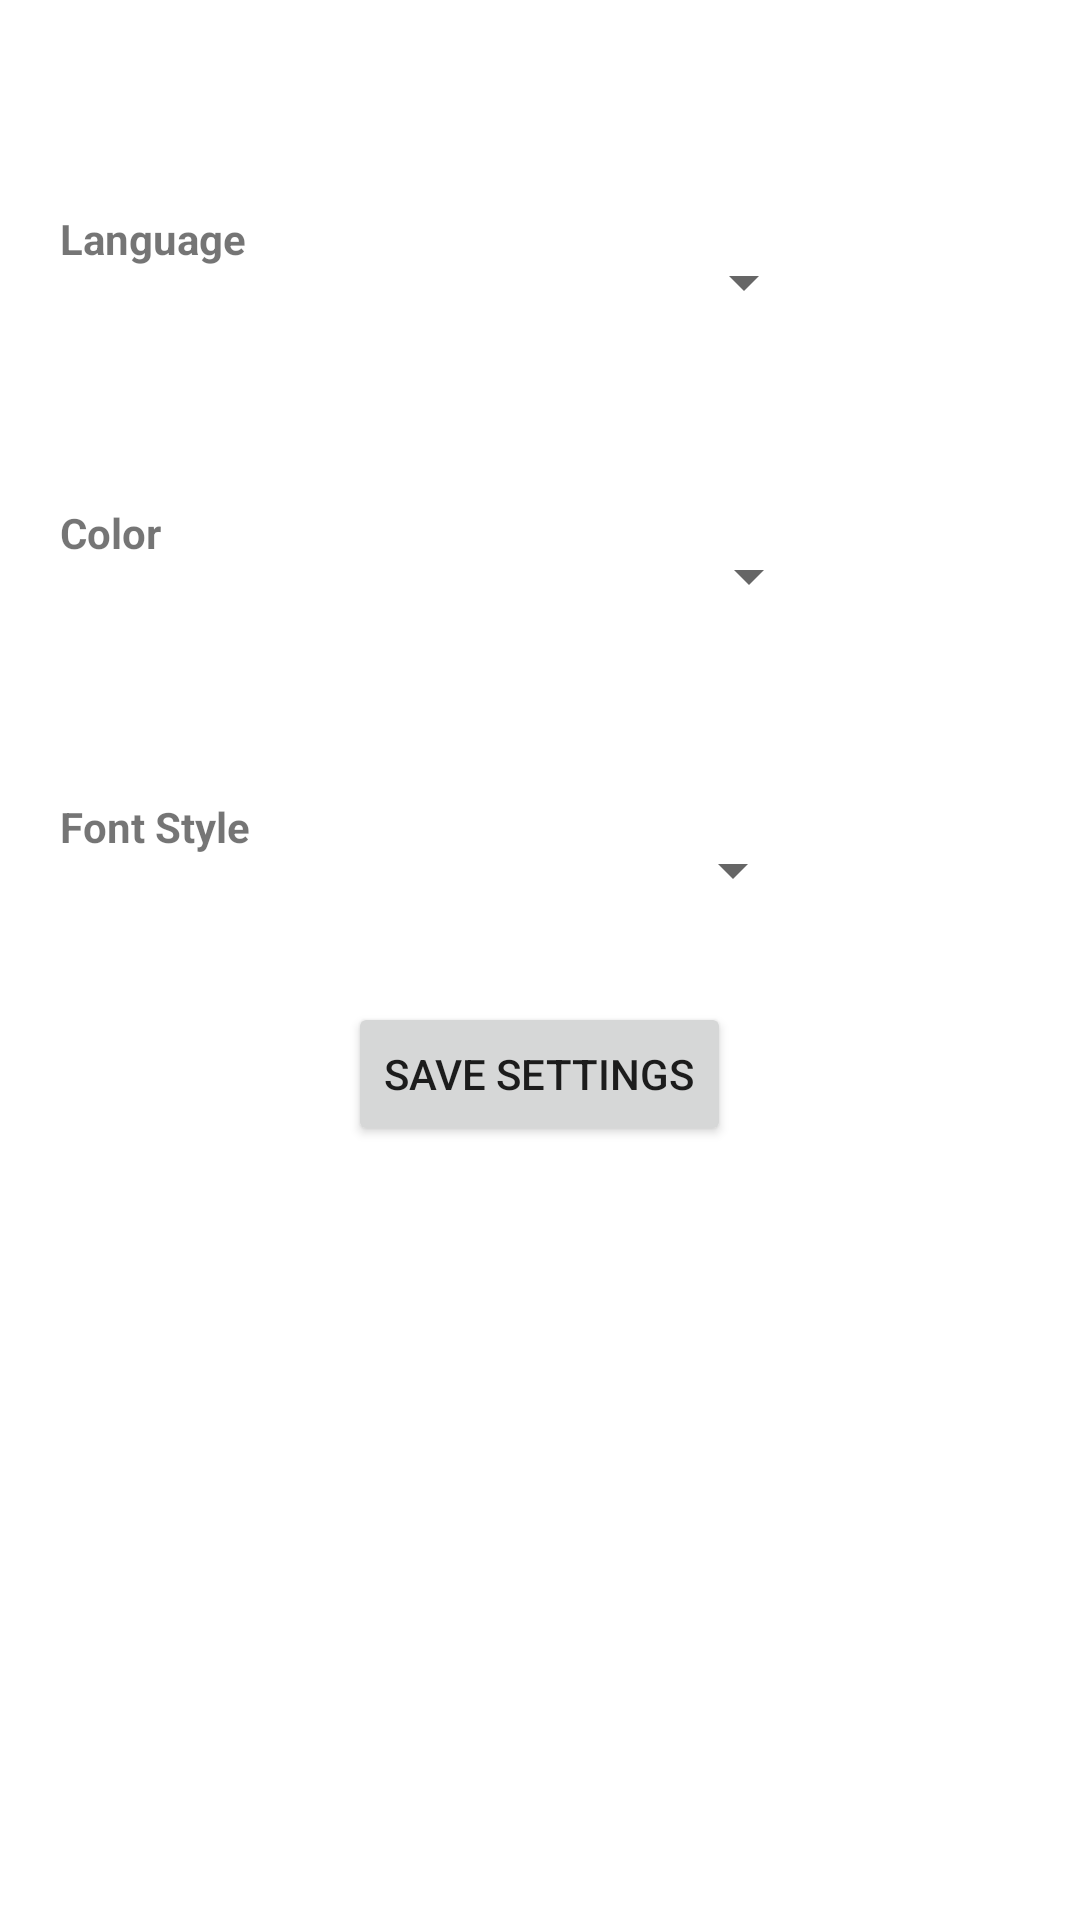

This screen was rendered from an Android layout file. Write that file and the resources it references.
<!-- AndroidManifest.xml: application theme Theme.Zadatak3 -->
<!-- res/layout/activity_settings.xml -->
<?xml version="1.0" encoding="utf-8"?>
<androidx.constraintlayout.widget.ConstraintLayout xmlns:android="http://schemas.android.com/apk/res/android"
    xmlns:app="http://schemas.android.com/apk/res-auto"
    xmlns:tools="http://schemas.android.com/tools"
    android:layout_width="match_parent"
    android:layout_height="match_parent"
    tools:context=".Settings">

    <LinearLayout
        android:id="@+id/linearLayout"
        android:layout_width="match_parent"
        android:layout_height="wrap_content"
        android:orientation="vertical"
        app:layout_constraintStart_toStartOf="parent"
        app:layout_constraintTop_toTopOf="parent">

        <LinearLayout
            android:layout_width="match_parent"
            android:layout_height="wrap_content"
            android:layout_marginTop="50dp"
            android:orientation="horizontal"
            tools:layout_editor_absoluteX="-16dp"
            tools:layout_editor_absoluteY="0dp">

            <TextView
                android:layout_width="wrap_content"
                android:layout_height="48dp"
                android:layout_margin="20dp"
                android:text="Language"
                android:id="@+id/lang"
                android:textStyle="bold" />

            <Spinner
                android:id="@+id/language"
                android:layout_width="150dp"
                android:layout_height="48dp"
                android:layout_marginTop="20dp"
                android:layout_marginLeft="20dp" />

        </LinearLayout>

        <LinearLayout
            android:layout_width="match_parent"
            android:layout_height="wrap_content"
            android:layout_marginTop="10dp"
            android:orientation="horizontal"
            tools:layout_editor_absoluteX="-16dp"
            tools:layout_editor_absoluteY="0dp">

            <TextView
                android:layout_width="wrap_content"
                android:layout_height="48dp"
                android:layout_margin="20dp"
                android:text="Color"
                android:id="@+id/col"
                android:textStyle="bold" />

            <Spinner
                android:id="@+id/color"
                android:layout_width="150dp"
                android:layout_height="48dp"
                android:layout_marginTop="20dp"
                android:layout_marginLeft="50dp" />

        </LinearLayout>

        <LinearLayout
            android:layout_width="match_parent"
            android:layout_height="wrap_content"
            android:layout_marginTop="10dp"
            android:orientation="horizontal"
            tools:layout_editor_absoluteX="-16dp"
            tools:layout_editor_absoluteY="0dp">

            <TextView
                android:layout_width="wrap_content"
                android:layout_height="48dp"
                android:layout_margin="20dp"
                android:text="Font Style"
                android:id="@+id/fstyle"
                android:textStyle="bold" />

            <Spinner
                android:id="@+id/fontStyle"
                android:layout_width="150dp"
                android:layout_height="48dp"
                android:layout_marginTop="20dp"
                android:layout_marginLeft="15dp" />

        </LinearLayout>

        <Button
            android:layout_width="wrap_content"
            android:layout_height="wrap_content"
            android:onClick="saveSettings"
            android:text="save settings"
            android:layout_gravity="center"
            android:id="@+id/saveSett"
            tools:layout_editor_absoluteX="142dp"
            tools:layout_editor_absoluteY="454dp" />
    </LinearLayout>




</androidx.constraintlayout.widget.ConstraintLayout>
<!-- resources referenced by this layout -->
<resources>
  <style name="Theme.Zadatak3" parent="Theme.MaterialComponents.DayNight.DarkActionBar">
          
          <item name="colorPrimary">@color/purple_500</item>
          <item name="colorPrimaryVariant">@color/purple_700</item>
          <item name="colorOnPrimary">@color/white</item>
          
          <item name="colorSecondary">@color/teal_200</item>
          <item name="colorSecondaryVariant">@color/teal_700</item>
          <item name="colorOnSecondary">@color/black</item>
          
          <item name="android:statusBarColor" tools:targetApi="l">?attr/colorPrimaryVariant</item>
          
      </style>
  <color name="purple_500">#FF6200EE</color>
  <color name="purple_700">#FF3700B3</color>
  <color name="white">#FFFFFFFF</color>
  <color name="teal_200">#FF03DAC5</color>
  <color name="teal_700">#FF018786</color>
  <color name="black">#FF000000</color>
</resources>
